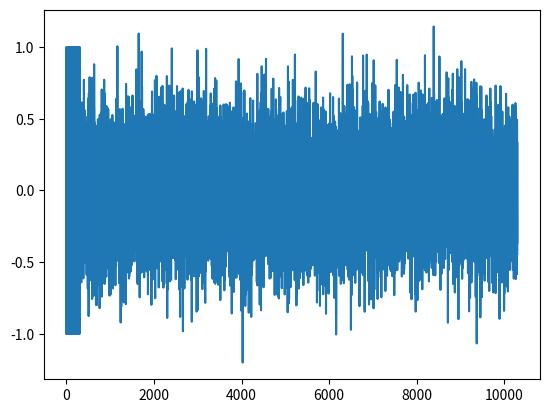

Here is the Python script that generated this plot:
import numpy as np
from scipy.fftpack import fft
from scipy import signal
import matplotlib.pyplot as plt
import scipy
import random

train_sig = [-1, -1, 1, -1, 1, -1, 1, 1, -1, -1, 1, -1, 1, 1, -1, 1, 1, -1, -1, -1, 1, -1, 1, -1,
             -1, 1, -1, -1, -1, -1, 1, -1, 1, 1, 1, 1, -1, -1, -1, 1, 1, -1, 1, -1, -1, 1, -1, -1,
             1, -1, -1, -1, -1, -1, 1, 1, -1, -1, 1, 1, 1, 1, 1, 1, 1, -1, -1, 1, 1, 1, 1, 1, -1,
             1, 1, -1, 1, 1, 1, -1, 1, 1, 1, 1, 1, -1, 1, 1, -1, 1, 1, 1, -1, -1, 1, -1, -1, 1, 1,
             -1, -1, 1, 1, 1, 1, -1, 1, -1, 1, -1, 1, -1, -1, -1, -1, -1, -1, 1, 1, 1, 1, -1, 1,
             -1, 1, -1, 1, -1, 1, 1, -1, 1, -1, 1, 1, 1, 1, -1, -1, 1, -1, -1, 1, 1, 1, -1, -1,
             1, 1, 1, -1, 1, -1, -1, -1, 1, -1, 1, -1, 1, 1, 1, 1, 1, -1, -1, 1, 1, 1, 1, 1, 1,
             -1, 1, -1, -1, -1, 1, 1, -1, 1, 1, -1, 1, -1, -1, -1, -1, -1, -1, -1, 1, 1, 1, 1, 1,
             -1, -1, -1, -1, 1, 1, -1, -1, 1, 1, -1, -1, 1, -1, -1, 1, -1, 1, 1, -1, -1, -1, -1, 1,
             1, -1, -1, -1, 1, -1, -1, -1, 1, -1, 1, -1, 1, -1, -1, -1, -1, -1, 1, 1, 1, -1, 1, 1, 1,
             -1, -1, -1, -1, -1, -1, 1, 1, 1, 1, -1, -1, 1, 1, -1, -1, 1, -1, 1, 1, -1, 1, 1, 1, -1, 1,
             -1, -1, 1, -1, -1, -1, 1, 1, -1, -1, -1, -1, 1, 1, -1, -1, -1, 1, 1, 1, -1, -1, 1, 1, -1,
             1, 1, -1, 1]


len_train = len(train_sig)

train_sig = np.array(train_sig)

info = np.random.normal(0,0.3, 10000)

msg = np.concatenate([train_sig, info])
plt.plot(msg)
plt.show()
np.savetxt("in_serv.txt", msg)
